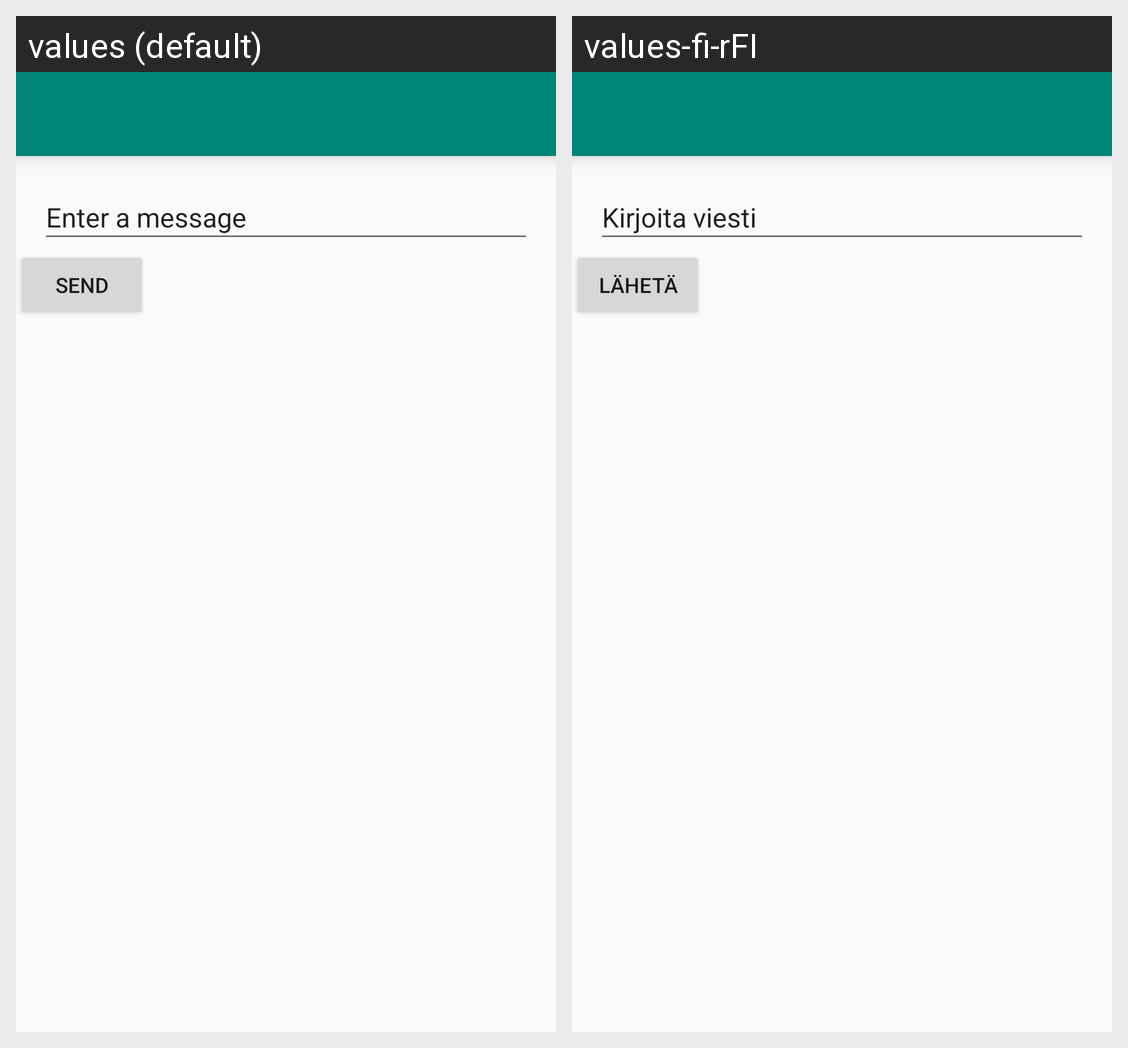

Here is an Android app screen in its default locale and in the app's own translations. Write out the translated-string differences for the strings that appear on this screen.
Android screen res/layout/home.xml rendered under 2 locales, left to right: values (default), values-fi-rFI. Device: Nexus 5 (rendered at 1080×1920; each locale shown at half size, 540×960, under a caption strip naming it); theme AppTheme.
Strings drawn on this screen, with the default value and each locale's value (text and hints the layout hard-codes, and strings that could not be matched under every locale, appear in the picture but are not listed):

btn_edit
  values: Enter a message
  values-fi-rFI: Kirjoita viesti

btn_send
  values: Send
  values-fi-rFI: Lähetä
